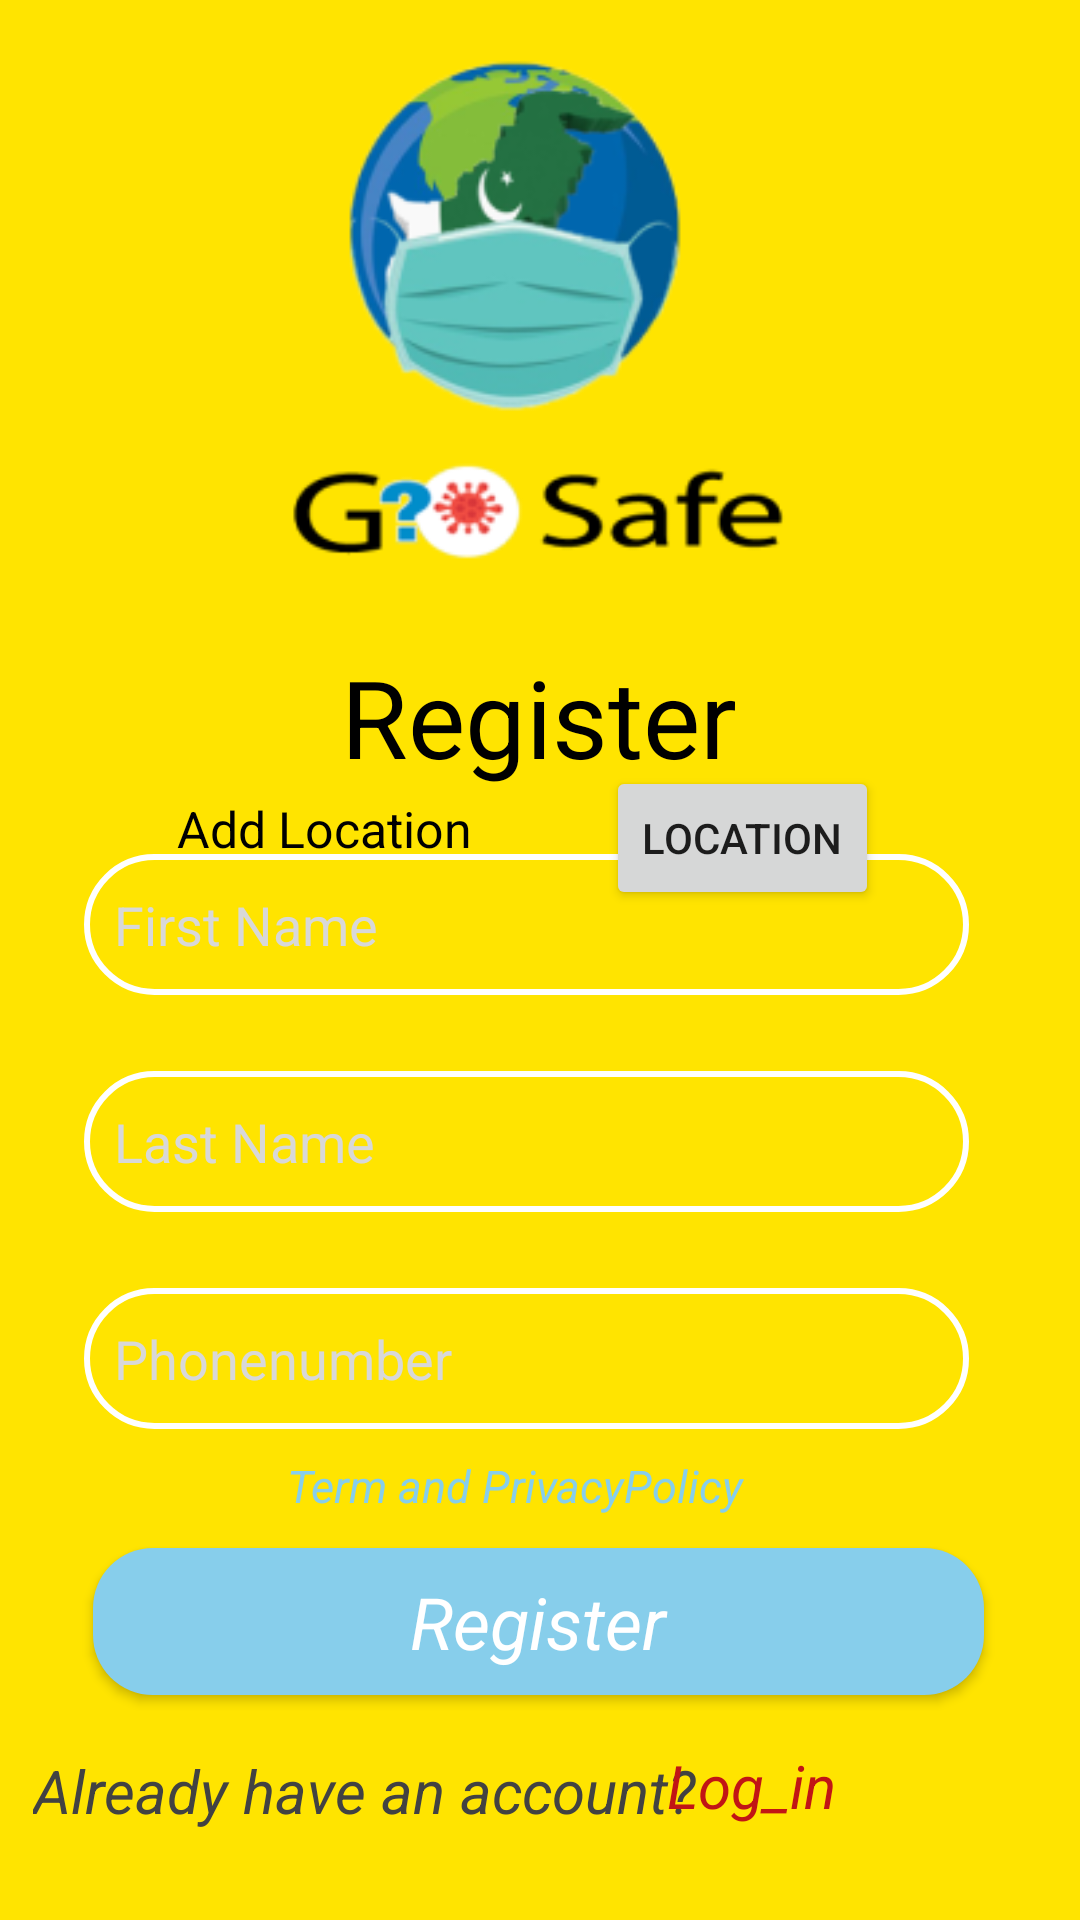

Reconstruct the res/layout file that produces this screen, plus the resources it refers to.
<!-- AndroidManifest.xml: application theme Theme.BLEScan -->
<!-- res/layout/activity_register.xml -->
<?xml version="1.0" encoding="utf-8"?>
<androidx.constraintlayout.widget.ConstraintLayout xmlns:android="http://schemas.android.com/apk/res/android"
    xmlns:app="http://schemas.android.com/apk/res-auto"
    xmlns:tools="http://schemas.android.com/tools"
    android:layout_width="match_parent"
    android:layout_height="match_parent"
    android:background="#FFE400"
    tools:context=".Register_activity">

    <TextView
        android:id="@+id/Register_textView1"
        android:layout_width="242dp"
        android:layout_height="52dp"
        android:text="Register"
        android:textAlignment="center"
        android:textColor="@color/black"
        android:textSize="36dp"
        app:layout_constraintBottom_toBottomOf="parent"
        app:layout_constraintEnd_toEndOf="parent"
        app:layout_constraintHorizontal_bias="0.497"
        app:layout_constraintStart_toStartOf="parent"
        app:layout_constraintTop_toBottomOf="@+id/imageView2"
        app:layout_constraintVertical_bias="0.033" />

    <EditText
        android:id="@+id/input_first"
        android:layout_width="295dp"
        android:layout_height="47dp"
        android:layout_alignParentStart="true"
        android:layout_alignParentLeft="true"
        android:layout_alignParentEnd="true"
        android:layout_alignParentRight="true"
        android:background="@drawable/btn4_bg"
        android:drawableLeft="@drawable/ic_user_name"
        android:focusable="true"
        android:hint="First Name"
        android:inputType="text"
        android:textColorHighlight="#000000"
        android:textColorHint="#d8d8d8"
        app:layout_constraintBottom_toBottomOf="parent"

        app:layout_constraintEnd_toEndOf="parent"
        app:layout_constraintHorizontal_bias="0.431"
        app:layout_constraintStart_toStartOf="parent"
        app:layout_constraintTop_toTopOf="parent"
        app:layout_constraintVertical_bias="0.48" />

    <EditText
        android:id="@+id/input_lastname"
        android:layout_width="295dp"
        android:layout_height="47dp"
        android:layout_alignParentStart="true"
        android:layout_alignParentLeft="true"
        android:layout_alignParentEnd="true"
        android:layout_alignParentRight="true"
        android:background="@drawable/btn4_bg"
        android:drawableLeft="@drawable/ic_user_name"
        android:focusable="true"
        android:hint="Last Name"
        android:inputType="text"
        android:textColorHighlight="#000000"
        android:textColorHint="#d8d8d8"
        app:layout_constraintBottom_toBottomOf="parent"
        app:layout_constraintEnd_toEndOf="parent"
        app:layout_constraintHorizontal_bias="0.431"
        app:layout_constraintStart_toStartOf="parent"
        app:layout_constraintTop_toBottomOf="@+id/input_first"
        app:layout_constraintVertical_bias="0.097" />

    <Button
        android:id="@+id/getlocation"
        android:layout_width="wrap_content"
        android:layout_height="wrap_content"
        android:text="Location"
        app:layout_constraintBottom_toTopOf="@+id/input_first"
        app:layout_constraintEnd_toEndOf="parent"
        app:layout_constraintHorizontal_bias="0.751"
        app:layout_constraintStart_toStartOf="parent"
        app:layout_constraintTop_toBottomOf="@+id/Register_textView1"
        app:layout_constraintVertical_bias="0.379" />

    <EditText
        android:id="@+id/input_register_phonenumber"
        android:layout_width="295dp"
        android:layout_height="47dp"
        android:layout_alignParentStart="true"
        android:layout_alignParentLeft="true"
        android:layout_alignParentEnd="true"
        android:layout_alignParentRight="true"
        android:background="@drawable/btn4_bg"
        android:drawableLeft="@drawable/ic_phone"
        android:focusable="true"
        android:hint="Phonenumber"
        android:inputType="number"
        android:textColorHighlight="#000000"
        android:textColorHint="#d8d8d8"
        app:layout_constraintBottom_toBottomOf="parent"
        app:layout_constraintEnd_toEndOf="parent"
        app:layout_constraintHorizontal_bias="0.431"
        app:layout_constraintStart_toStartOf="parent"
        app:layout_constraintTop_toBottomOf="@+id/input_lastname"
        app:layout_constraintVertical_bias="0.134" />

    <ImageView
        android:id="@+id/imageView2"
        android:layout_width="347dp"
        android:layout_height="202dp"
        app:layout_constraintBottom_toBottomOf="parent"
        app:layout_constraintEnd_toEndOf="parent"
        app:layout_constraintStart_toStartOf="parent"
        app:layout_constraintTop_toTopOf="parent"
        app:layout_constraintVertical_bias="0.0"
        app:srcCompat="@drawable/logosh" />

    <TextView
        android:id="@+id/Register_textView5"
        android:layout_width="217dp"
        android:layout_height="22dp"
        android:text="Term and PrivacyPolicy"
        android:textAlignment="center"
        android:textColor="#87ceeb"
        android:textSize="15dp"
        android:textStyle="italic"

        app:layout_constraintBottom_toBottomOf="parent"
        app:layout_constraintEnd_toEndOf="parent"

        app:layout_constraintHorizontal_bias="0.443"
        app:layout_constraintStart_toStartOf="parent"
        app:layout_constraintTop_toTopOf="parent"
        app:layout_constraintVertical_bias="0.785" />

    <Button
        android:id="@+id/register_button"
        android:layout_width="297dp"
        android:layout_height="49dp"
        android:layout_gravity="center"
        android:background="@drawable/btn1_bg"
        android:text="Register"
        android:textAlignment="center"
        android:textAppearance="@style/TextAppearance.AppCompat.Medium"
        android:textColor="@color/white"
        android:textSize="24sp"
        android:textStyle="italic"
        app:layout_constraintBottom_toBottomOf="parent"
        app:layout_constraintEnd_toEndOf="parent"
        app:layout_constraintHorizontal_bias="0.491"
        app:layout_constraintStart_toStartOf="parent"
        app:layout_constraintTop_toTopOf="parent"
        app:layout_constraintVertical_bias="0.873" />

    <TextView
        android:id="@+id/register_login_page"
        android:layout_width="242dp"
        android:layout_height="32dp"
        android:text="Already have an account? "

        android:textColor="@color/cardview_dark_background"
        android:textIsSelectable="false"
        android:textSize="20sp"

        android:textStyle="italic"
        app:layout_constraintBottom_toBottomOf="parent"

        app:layout_constraintEnd_toEndOf="parent"
        app:layout_constraintHorizontal_bias="0.094"
        app:layout_constraintStart_toStartOf="parent"
        app:layout_constraintTop_toBottomOf="@+id/register_button"
        app:layout_constraintVertical_bias="0.425" />

    <TextView
        android:id="@+id/Register_log_inpage"
        android:layout_width="111dp"
        android:layout_height="34dp"
        android:text="Log_in "

        android:textColor="@color/colorRed"
        android:textIsSelectable="false"
        android:textSize="20sp"

        android:textStyle="italic"
        app:layout_constraintBottom_toBottomOf="parent"

        app:layout_constraintEnd_toEndOf="parent"
        app:layout_constraintHorizontal_bias="0.893"
        app:layout_constraintStart_toStartOf="parent"
        app:layout_constraintTop_toBottomOf="@+id/register_button"
        app:layout_constraintVertical_bias="0.403" />

    <TextView
        android:id="@+id/textView4"
        android:layout_width="wrap_content"
        android:layout_height="wrap_content"
        android:text="Add Location"
        android:textColor="@color/black"
        android:textSize="50px"
        app:layout_constraintBottom_toTopOf="@+id/input_first"
        app:layout_constraintEnd_toStartOf="@+id/getlocation"
        app:layout_constraintHorizontal_bias="0.568"
        app:layout_constraintStart_toStartOf="parent"
        app:layout_constraintTop_toBottomOf="@+id/Register_textView1"
        app:layout_constraintVertical_bias="0.444" />


</androidx.constraintlayout.widget.ConstraintLayout>
<!-- resources referenced by this layout -->
<resources>
  <color name="black">#FF000000</color>
  <color name="colorRed">#C11515</color>
  <color name="white">#FFFF</color>
  <!-- drawable btn1_bg (drawable) -->
  <?xml version="1.0" encoding="utf-8"?>
  
  <shape android:shape="rectangle" xmlns:android="http://schemas.android.com/apk/res/android">
      <solid android:color="#87ceeb"/>
      <corners android:radius="20dp"/>
  </shape>
  <!-- drawable btn4_bg (drawable) -->
  <?xml version="1.0" encoding="utf-8"?>
  
  
  <shape xmlns:android="http://schemas.android.com/apk/res/android">
  
  
      <stroke android:color="#fff" android:width="2dp"/>
  
     <padding android:bottom="10dp"
          android:right="10dp"
          android:top="10dp"
          android:left="10dp"/>
  
      <corners android:radius="70dp"/>
  
  </shape>
  <!-- drawable logosh: png bitmap (drawable-v24, 28010 bytes) -->
  <style name="Theme.BLEScan" parent="Theme.MaterialComponents.DayNight.NoActionBar">
          
          <item name="colorPrimary">@color/purple_500</item>
          <item name="colorPrimaryVariant">@color/purple_700</item>
          <item name="colorOnPrimary">@color/white</item>
          
          <item name="colorSecondary">@color/teal_200</item>
          <item name="colorSecondaryVariant">@color/teal_700</item>
          <item name="colorOnSecondary">@color/black</item>
          
          <item name="android:statusBarColor" tools:targetApi="l">?attr/colorPrimaryVariant</item>
          
      </style>
  <color name="purple_500">#FF6200EE</color>
  <color name="purple_700">#FF3700B3</color>
  <color name="teal_200">#FF03DAC5</color>
  <color name="teal_700">#FF018786</color>
</resources>
